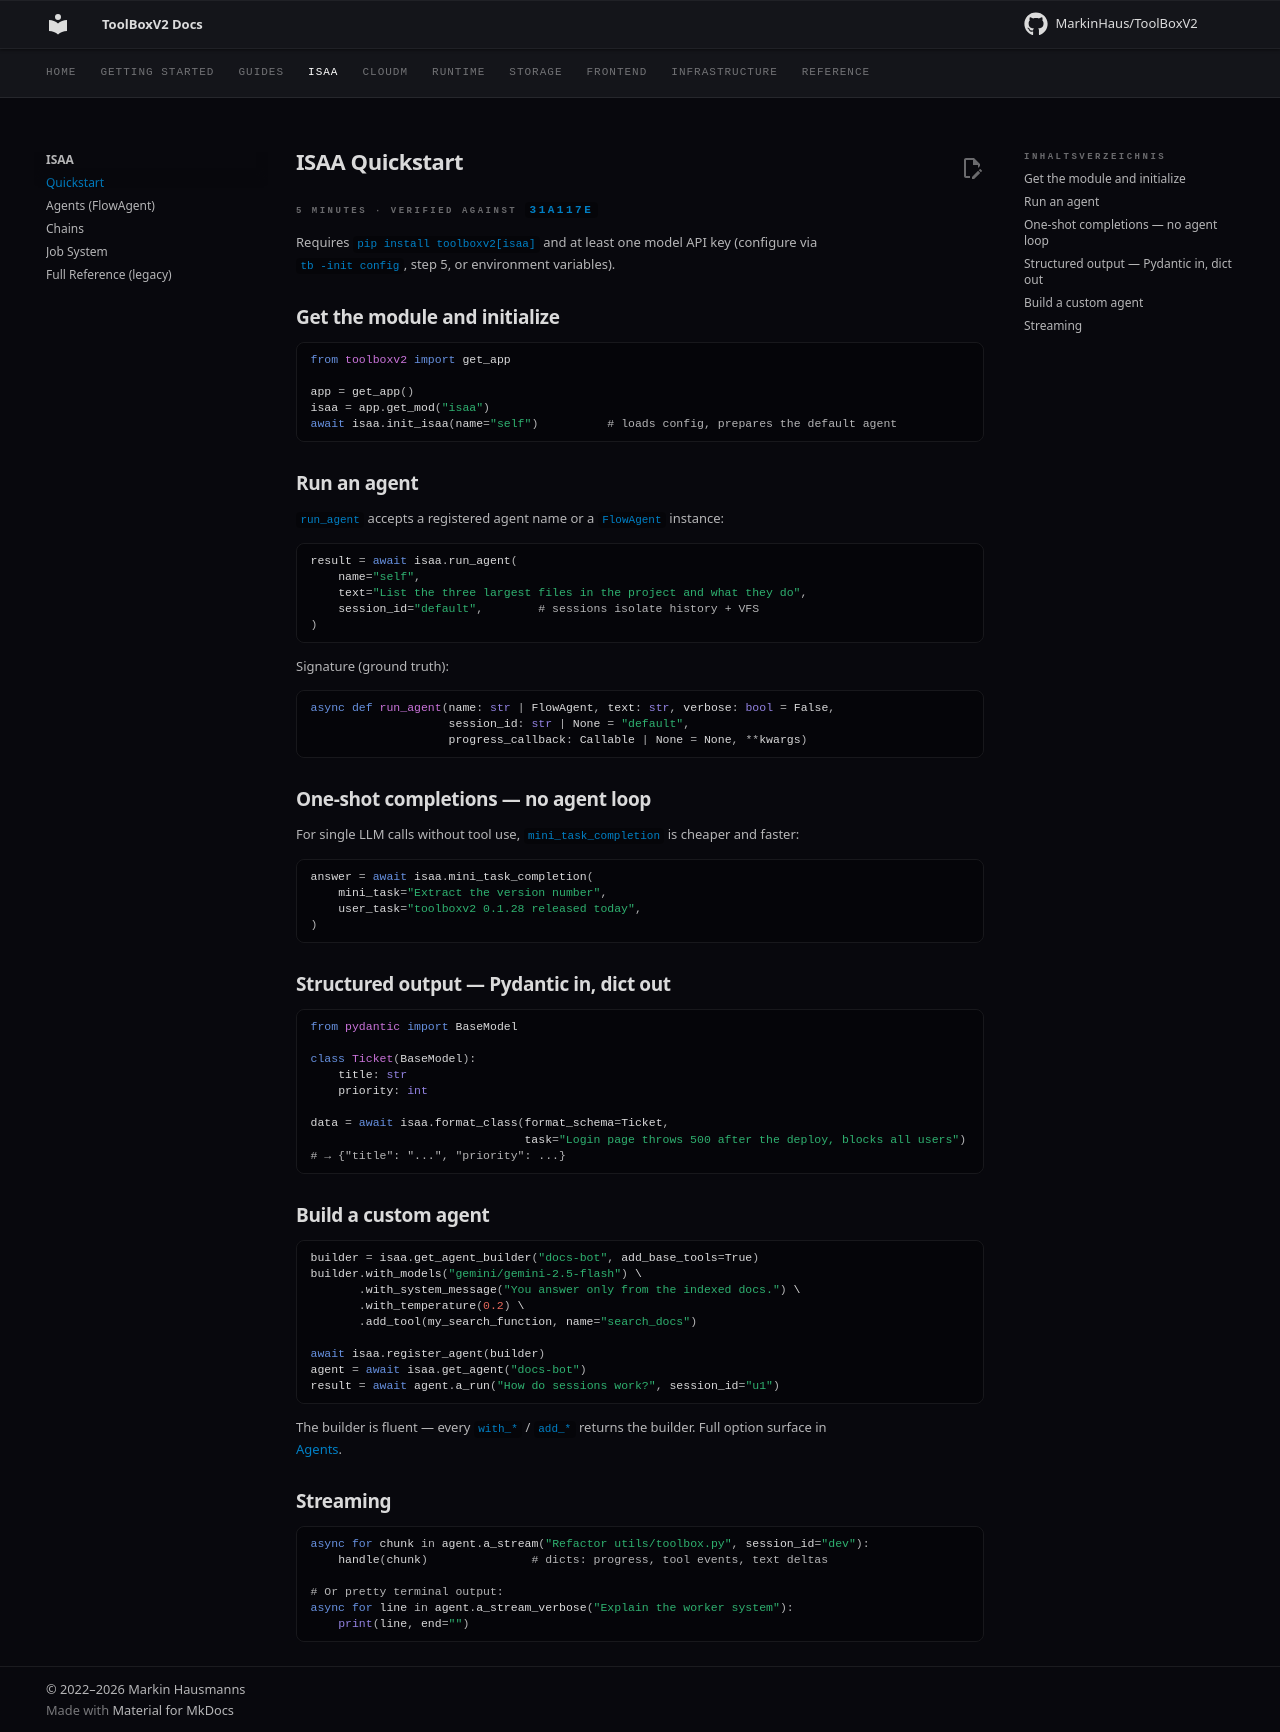

repository: MarkinHaus/ToolBoxV2 · page: mods/isaa/quickstart/index.html · generator: mkdocs

# ISAA Quickstart

###### 5 MINUTES · VERIFIED AGAINST `31a117e`

Requires `pip install toolboxv2[isaa]` and at least one model API key (configure via `tb -init config`, step 5, or environment variables).

## Get the module and initialize

```python
from toolboxv2 import get_app

app = get_app()
isaa = app.get_mod("isaa")
await isaa.init_isaa(name="self")          # loads config, prepares the default agent
```

## Run an agent

`run_agent` accepts a registered agent name or a `FlowAgent` instance:

```python
result = await isaa.run_agent(
    name="self",
    text="List the three largest files in the project and what they do",
    session_id="default",        # sessions isolate history + VFS
)
```

Signature (ground truth):

```python
async def run_agent(name: str | FlowAgent, text: str, verbose: bool = False,
                    session_id: str | None = "default",
                    progress_callback: Callable | None = None, **kwargs)
```

## One-shot completions — no agent loop

For single LLM calls without tool use, `mini_task_completion` is cheaper and faster:

```python
answer = await isaa.mini_task_completion(
    mini_task="Extract the version number",
    user_task="toolboxv2 0.1.28 released today",
)
```

## Structured output — Pydantic in, dict out

```python
from pydantic import BaseModel

class Ticket(BaseModel):
    title: str
    priority: int

data = await isaa.format_class(format_schema=Ticket,
                               task="Login page throws 500 after the deploy, blocks all users")
# → {"title": "...", "priority": ...}
```

## Build a custom agent

```python
builder = isaa.get_agent_builder("docs-bot", add_base_tools=True)
builder.with_models("gemini/gemini-2.5-flash") \
       .with_system_message("You answer only from the indexed docs.") \
       .with_temperature(0.2) \
       .add_tool(my_search_function, name="search_docs")

await isaa.register_agent(builder)
agent = await isaa.get_agent("docs-bot")
result = await agent.a_run("How do sessions work?", session_id="u1")
```

The builder is fluent — every `with_*` / `add_*` returns the builder. Full option surface in [Agents](agents.md#flowagentbuilder).

## Streaming

```python
async for chunk in agent.a_stream("Refactor utils/toolbox.py", session_id="dev"):
    handle(chunk)               # dicts: progress, tool events, text deltas

# Or pretty terminal output:
async for line in agent.a_stream_verbose("Explain the worker system"):
    print(line, end="")
```

<!-- verified: toolboxv2/mods/isaa/module.py::run_agent,mini_task_completion,format_class,get_agent_builder,register_agent,get_agent @ 31a117e -->
<!-- verified: toolboxv2/mods/isaa/base/Agent/flow_agent.py::a_run,a_stream,a_stream_verbose @ 31a117e -->
